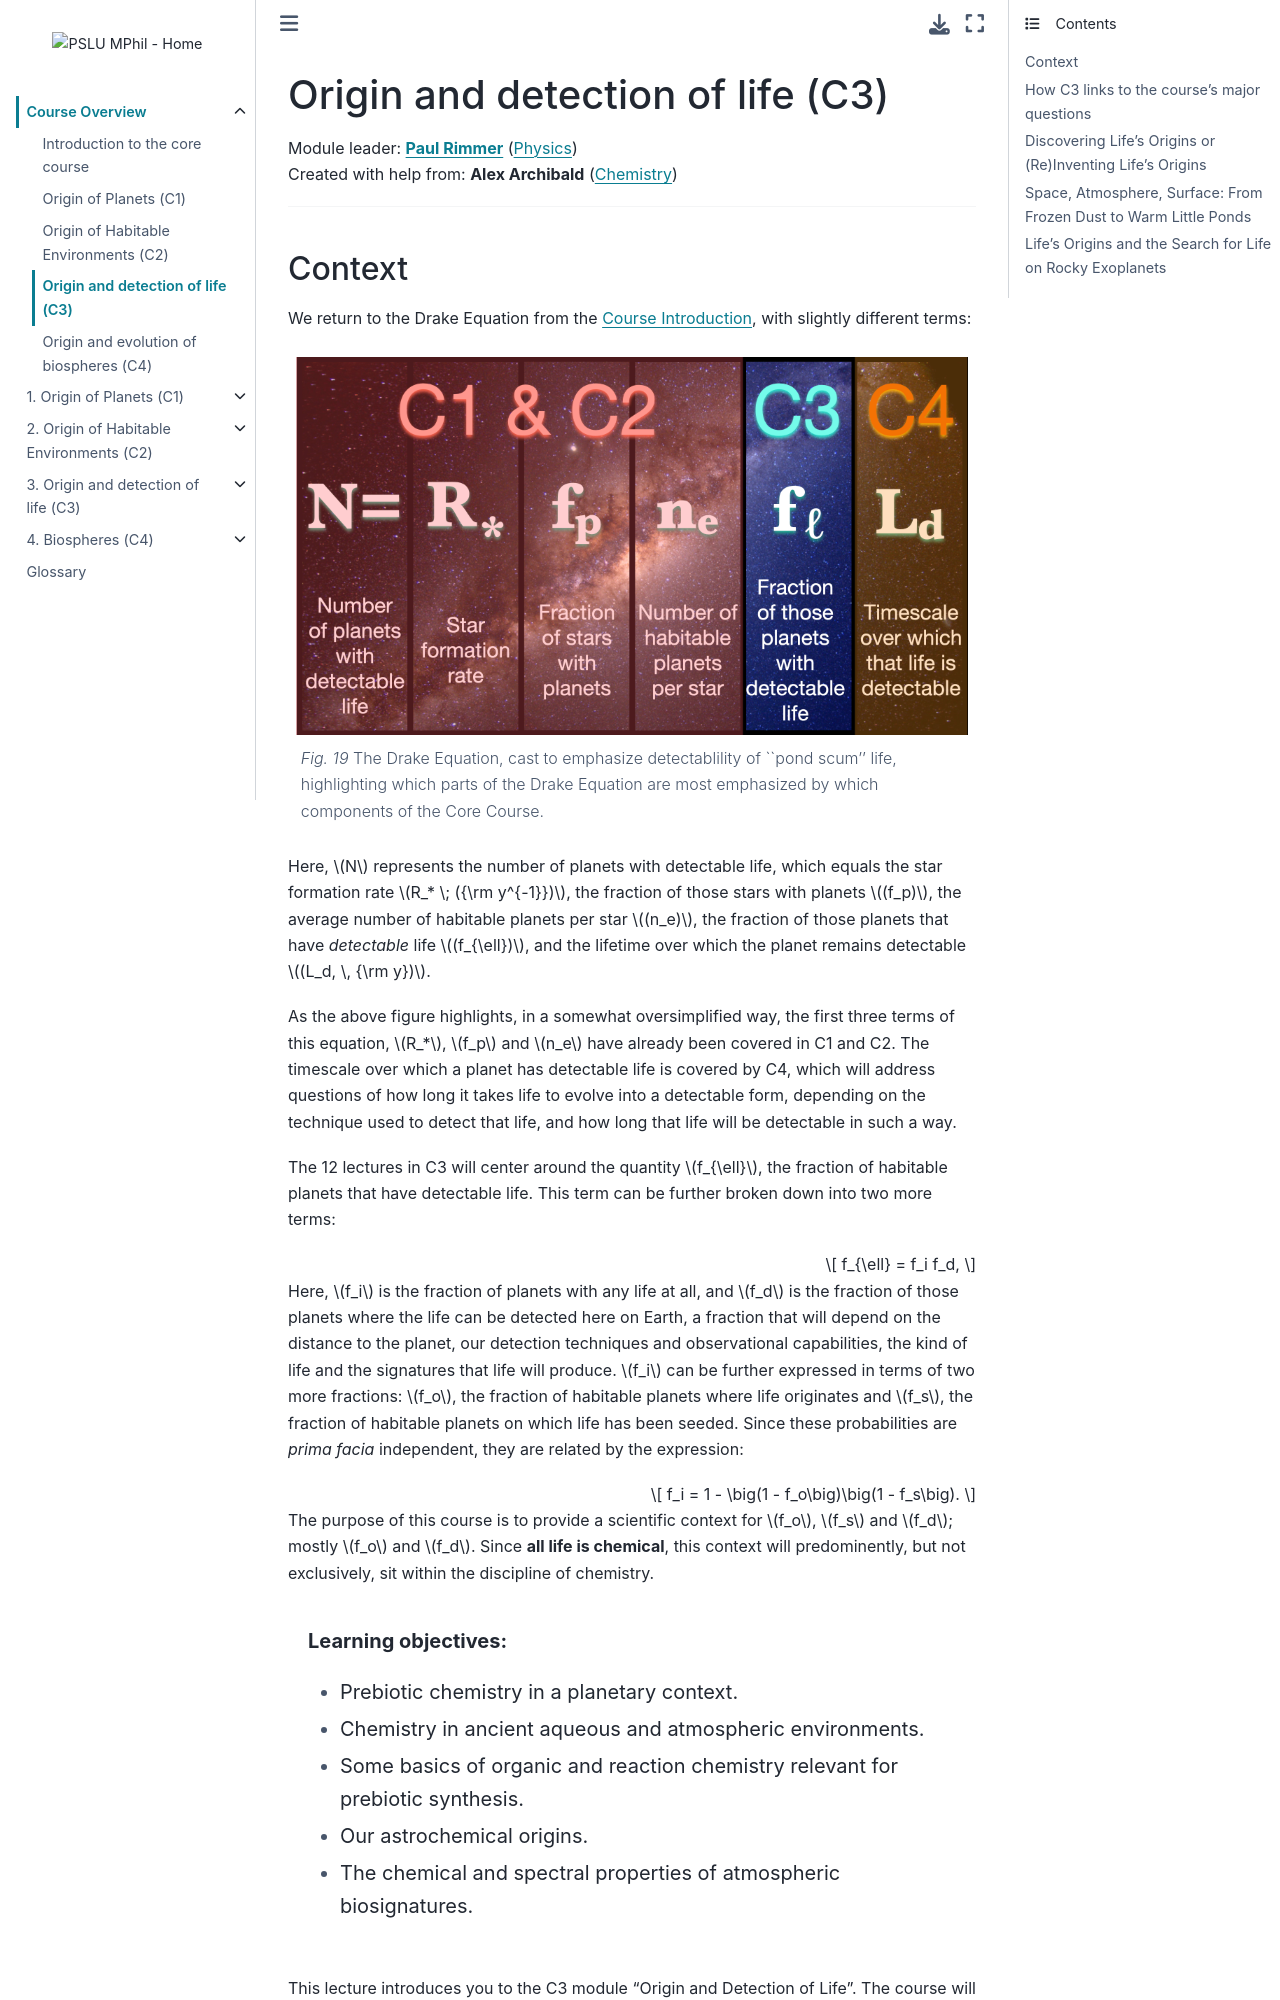

repository: pslu-mphil/Core-course-notes · page: 00_intro/l3/l3.html · generator: jekyll

(lecture_c0_3)=
# Origin and detection of life (C3)

Module leader: **[Paul Rimmer](mailto:pbr27@cam.ac.uk)** ([Physics](https://www.phy.cam.ac.uk))  
Created with help from: **Alex Archibald** ([Chemistry](https://www.ch.cam.ac.uk/))

---
